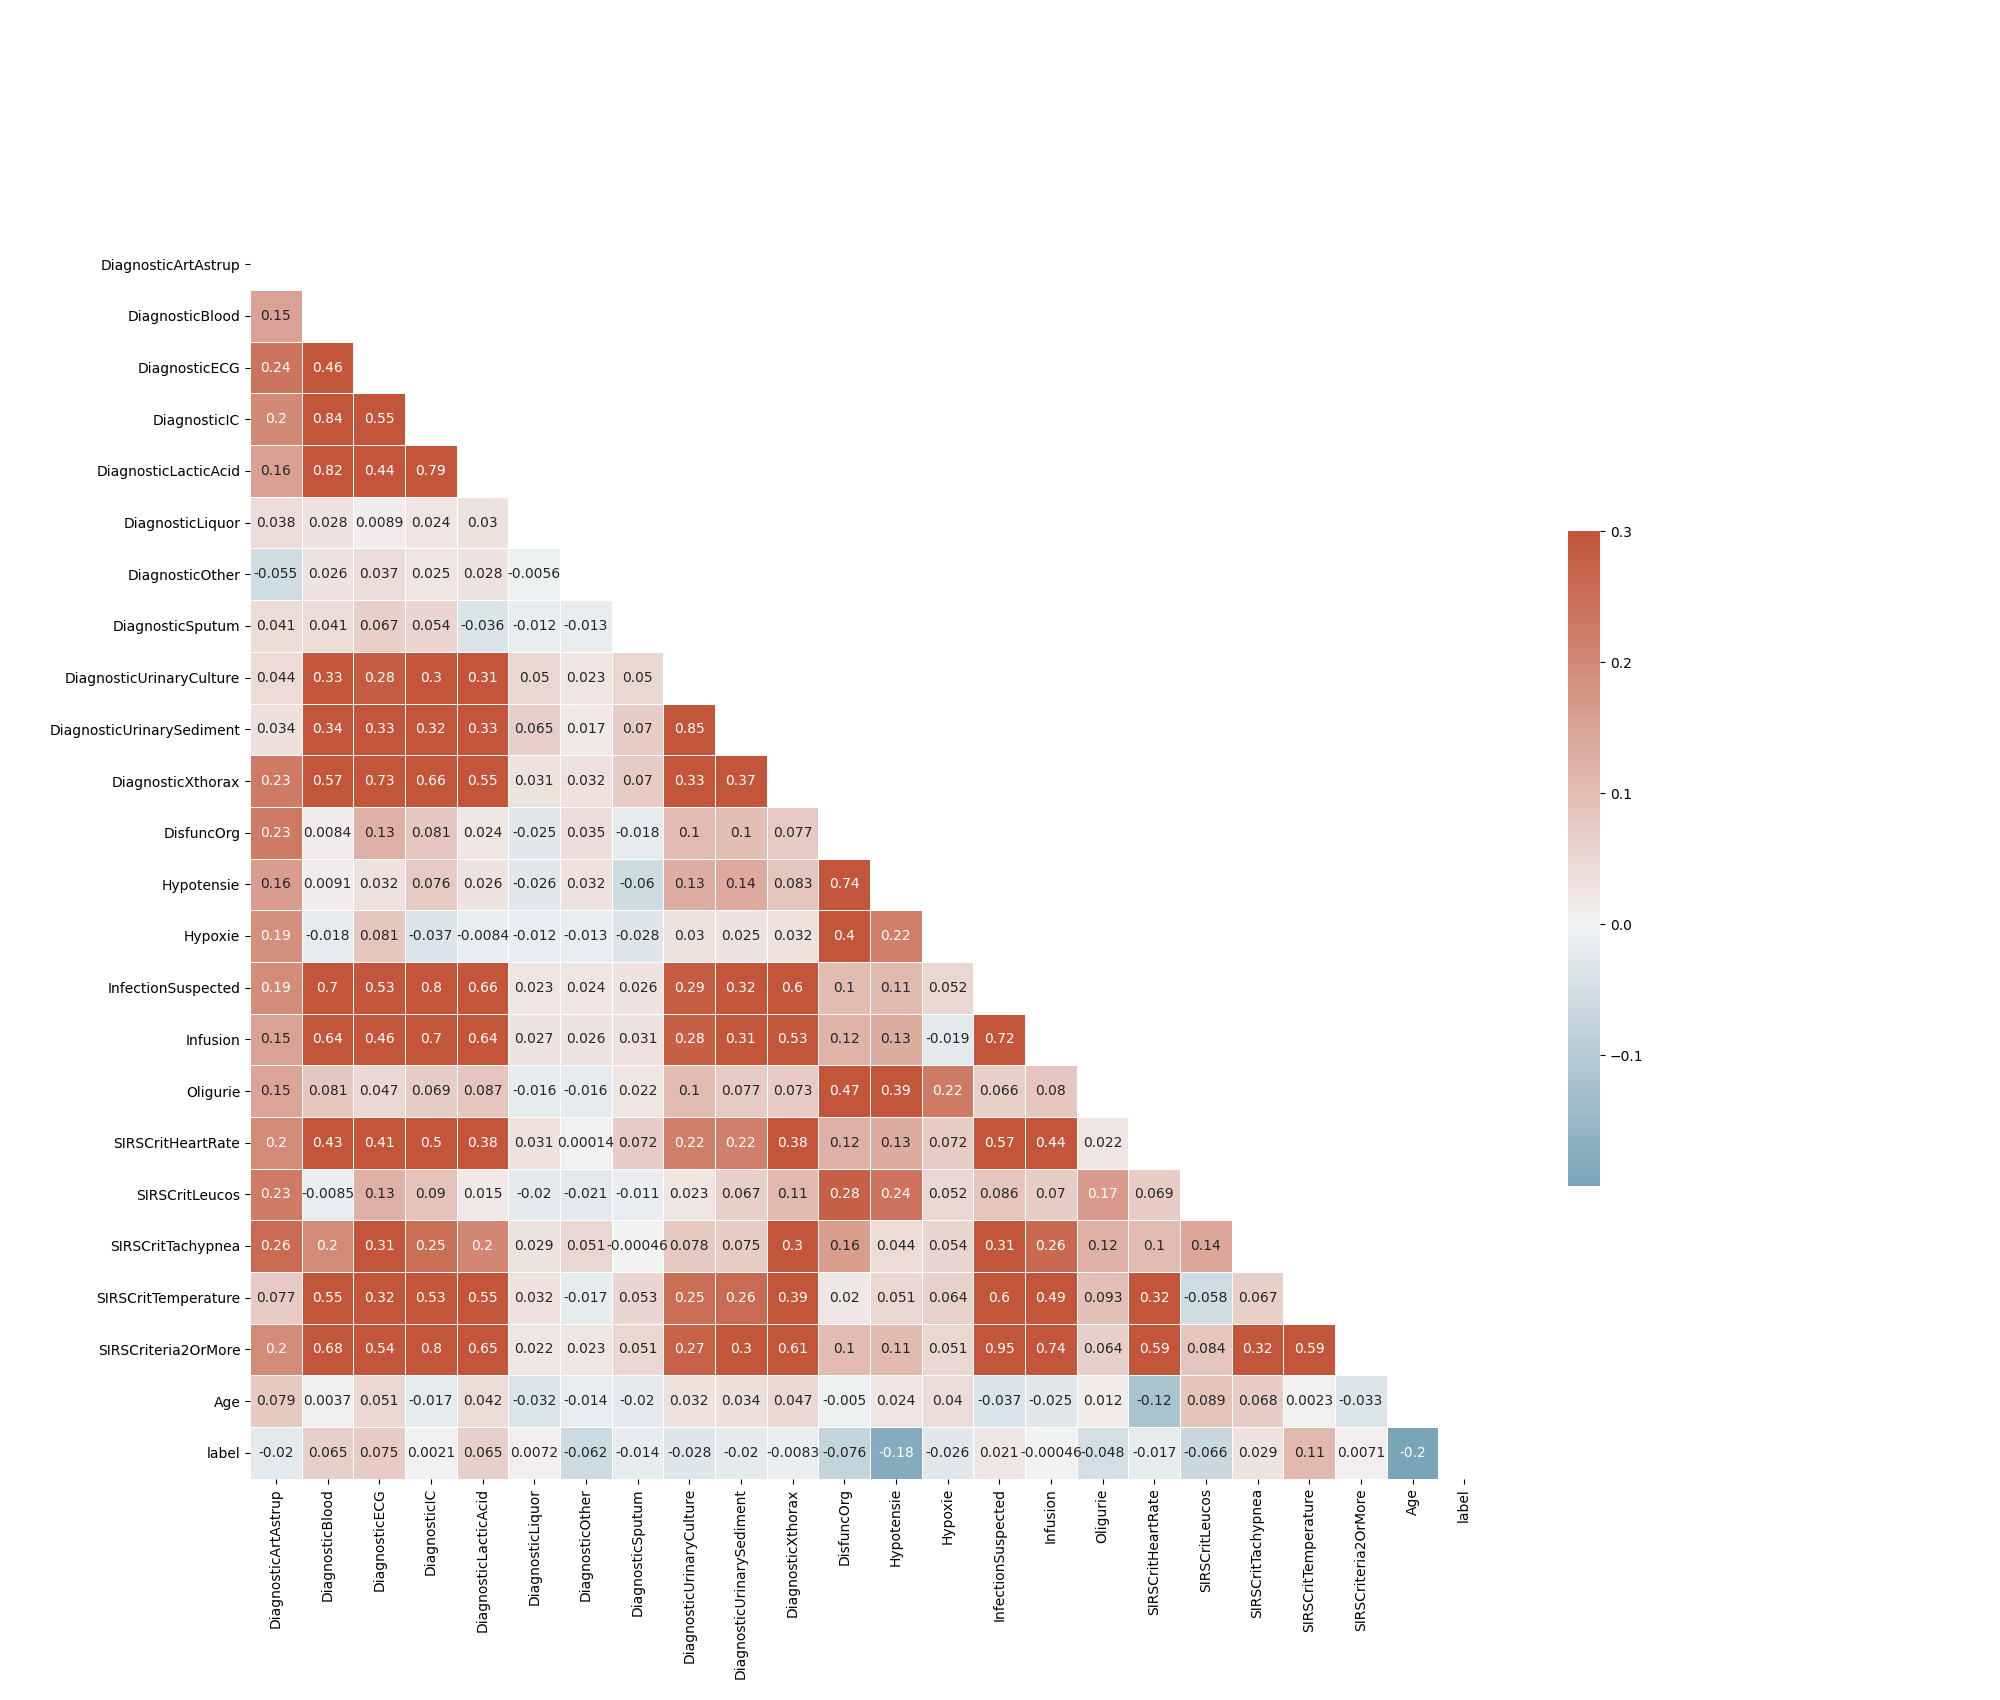

The data file committed next to this chart (first rows):
case:concept:name, time:timestamp, concept:name, org:group, CRP, LacticAcid, Leucocytes, Diagnose, DiagnosticArtAstrup, DiagnosticBlood, DiagnosticECG, DiagnosticIC, DiagnosticLacticAcid, DiagnosticLiquor, DiagnosticOther, DiagnosticSputum, DiagnosticUrinaryCulture, DiagnosticUrinarySediment, DiagnosticXthorax, DisfuncOrg, Hypotensie, Hypoxie, InfectionSuspected, Infusion
A, 2014-10-22 09:15:41+00:00, ER Registration, A, , , , A, True, True, True, True, True, False, False, False, True, True, True, True, True, False, True, True
A, 2014-10-22 09:27:00+00:00, Leucocytes, B, , , 9.6, A, True, True, True, True, True, False, False, False, True, True, True, True, True, False, True, True
A, 2014-10-22 09:27:00+00:00, CRP, B, 21.0, , , A, True, True, True, True, True, False, False, False, True, True, True, True, True, False, True, True
A, 2014-10-22 09:27:00+00:00, LacticAcid, B, , 2.2, , A, True, True, True, True, True, False, False, False, True, True, True, True, True, False, True, True
A, 2014-10-22 09:33:37+00:00, ER Triage, C, , , , A, True, True, True, True, True, False, False, False, True, True, True, True, True, False, True, True
A, 2014-10-22 09:34:00+00:00, ER Sepsis Triage, A, , , , A, True, True, True, True, True, False, False, False, True, True, True, True, True, False, True, True
A, 2014-10-22 12:03:47+00:00, IV Liquid, A, , , , A, True, True, True, True, True, False, False, False, True, True, True, True, True, False, True, True
A, 2014-10-22 12:03:47+00:00, IV Antibiotics, A, , , , A, True, True, True, True, True, False, False, False, True, True, True, True, True, False, True, True
A, 2014-10-22 12:13:19+00:00, Admission NC, D, , , , A, True, True, True, True, True, False, False, False, True, True, True, True, True, False, True, True
A, 2014-10-24 07:00:00+00:00, CRP, B, 109.0, , , A, True, True, True, True, True, False, False, False, True, True, True, True, True, False, True, True
A, 2014-10-24 07:00:00+00:00, Leucocytes, B, , , 8.7, A, True, True, True, True, True, False, False, False, True, True, True, True, True, False, True, True
A, 2014-10-26 07:00:00+00:00, Leucocytes, B, , , 9.6, A, True, True, True, True, True, False, False, False, True, True, True, True, True, False, True, True
A, 2014-10-26 07:00:00+00:00, CRP, B, 47.0, , , A, True, True, True, True, True, False, False, False, True, True, True, True, True, False, True, True
A, 2014-10-28 07:00:00+00:00, Leucocytes, B, , , 10.7, A, True, True, True, True, True, False, False, False, True, True, True, True, True, False, True, True
A, 2014-10-28 07:00:00+00:00, CRP, B, 15.0, , , A, True, True, True, True, True, False, False, False, True, True, True, True, True, False, True, True
A, 2014-10-30 07:00:00+00:00, CRP, B, 9.0, , , A, True, True, True, True, True, False, False, False, True, True, True, True, True, False, True, True
A, 2014-10-30 07:00:00+00:00, Leucocytes, B, , , 13.0, A, True, True, True, True, True, False, False, False, True, True, True, True, True, False, True, True
A, 2014-10-31 07:00:00+00:00, Leucocytes, B, , , 11.3, A, True, True, True, True, True, False, False, False, True, True, True, True, True, False, True, True
A, 2014-10-31 07:00:00+00:00, CRP, B, 9.0, , , A, True, True, True, True, True, False, False, False, True, True, True, True, True, False, True, True
A, 2014-11-02 07:00:00+00:00, CRP, B, 6.0, , , A, True, True, True, True, True, False, False, False, True, True, True, True, True, False, True, True
A, 2014-11-02 07:00:00+00:00, Leucocytes, B, , , 10.9, A, True, True, True, True, True, False, False, False, True, True, True, True, True, False, True, True
A, 2014-11-02 14:15:00+00:00, Release A, E, , , , A, True, True, True, True, True, False, False, False, True, True, True, True, True, False, True, True
AAA, 2014-11-19 02:16:21+00:00, ER Registration, A, , , , C, False, True, True, True, True, False, False, False, False, False, True, False, False, False, False, True
AAA, 2014-11-19 02:18:49+00:00, ER Triage, C, , , , C, False, True, True, True, True, False, False, False, False, False, True, False, False, False, False, True
AAA, 2014-11-19 02:19:09+00:00, ER Sepsis Triage, A, , , , C, False, True, True, True, True, False, False, False, False, False, True, False, False, False, False, True
AAA, 2014-11-19 02:19:38+00:00, IV Liquid, A, , , , C, False, True, True, True, True, False, False, False, False, False, True, False, False, False, False, True
AAA, 2014-11-19 02:43:00+00:00, Leucocytes, B, , , 20.8, C, False, True, True, True, True, False, False, False, False, False, True, False, False, False, False, True
AAA, 2014-11-19 02:43:00+00:00, CRP, B, 68.0, , , C, False, True, True, True, True, False, False, False, False, False, True, False, False, False, False, True
AAA, 2014-11-19 02:43:00+00:00, LacticAcid, B, , 2.4, , C, False, True, True, True, True, False, False, False, False, False, True, False, False, False, False, True
AAA, 2014-11-19 04:43:37+00:00, IV Antibiotics, A, , , , C, False, True, True, True, True, False, False, False, False, False, True, False, False, False, False, True
AAA, 2014-11-19 04:44:29+00:00, Admission NC, I, , , , C, False, True, True, True, True, False, False, False, False, False, True, False, False, False, False, True
AAA, 2014-11-22 10:30:00+00:00, Release A, E, , , , C, False, True, True, True, True, False, False, False, False, False, True, False, False, False, False, True
AAA, 2014-11-28 15:15:17+00:00, Return ER, ?, , , , C, False, True, True, True, True, False, False, False, False, False, True, False, False, False, False, True
ABA, 2014-10-12 09:22:24+00:00, ER Registration, A, , , , UC, False, True, True, True, True, False, False, False, True, True, True, False, False, False, True, True
ABA, 2014-10-12 09:43:01+00:00, ER Triage, C, , , , UC, False, True, True, True, True, False, False, False, True, True, True, False, False, False, True, True
ABA, 2014-10-12 09:43:19+00:00, ER Sepsis Triage, A, , , , UC, False, True, True, True, True, False, False, False, True, True, True, False, False, False, True, True
ABA, 2014-10-12 09:43:51+00:00, IV Liquid, A, , , , UC, False, True, True, True, True, False, False, False, True, True, True, False, False, False, True, True
ABA, 2014-10-12 10:10:00+00:00, LacticAcid, B, , 2.1, , UC, False, True, True, True, True, False, False, False, True, True, True, False, False, False, True, True
ABA, 2014-10-12 10:10:00+00:00, Leucocytes, B, , , 2.0, UC, False, True, True, True, True, False, False, False, True, True, True, False, False, False, True, True
ABA, 2014-10-12 10:10:00+00:00, CRP, B, 78.0, , , UC, False, True, True, True, True, False, False, False, True, True, True, False, False, False, True, True
ABA, 2014-10-12 11:15:22+00:00, IV Antibiotics, A, , , , UC, False, True, True, True, True, False, False, False, True, True, True, False, False, False, True, True
ABA, 2014-10-12 13:19:40+00:00, Admission NC, F, , , , UC, False, True, True, True, True, False, False, False, True, True, True, False, False, False, True, True
ABA, 2014-10-13 07:00:00+00:00, Leucocytes, B, , , 2.2, UC, False, True, True, True, True, False, False, False, True, True, True, False, False, False, True, True
ABA, 2014-10-14 07:00:00+00:00, CRP, B, 87.0, , , UC, False, True, True, True, True, False, False, False, True, True, True, False, False, False, True, True
ABA, 2014-10-14 07:00:00+00:00, Leucocytes, B, , , 2.5, UC, False, True, True, True, True, False, False, False, True, True, True, False, False, False, True, True
ABA, 2014-10-16 07:00:00+00:00, Leucocytes, B, , , 4.5, UC, False, True, True, True, True, False, False, False, True, True, True, False, False, False, True, True
ABA, 2014-10-16 07:00:00+00:00, CRP, B, 115.0, , , UC, False, True, True, True, True, False, False, False, True, True, True, False, False, False, True, True
ABA, 2014-10-17 07:00:00+00:00, CRP, B, 140.0, , , UC, False, True, True, True, True, False, False, False, True, True, True, False, False, False, True, True
ABA, 2014-10-17 07:00:00+00:00, Leucocytes, B, , , 5.2, UC, False, True, True, True, True, False, False, False, True, True, True, False, False, False, True, True
ABA, 2014-10-18 14:15:00+00:00, Release A, E, , , , UC, False, True, True, True, True, False, False, False, True, True, True, False, False, False, True, True
AC, 2014-09-24 13:39:13+00:00, ER Registration, A, , , , C, False, True, True, True, True, False, False, False, True, True, True, False, False, False, True, True
AC, 2014-09-24 13:52:40+00:00, ER Triage, C, , , , C, False, True, True, True, True, False, False, False, True, True, True, False, False, False, True, True
AC, 2014-09-24 13:55:14+00:00, ER Sepsis Triage, A, , , , C, False, True, True, True, True, False, False, False, True, True, True, False, False, False, True, True
AC, 2014-09-24 14:04:00+00:00, Leucocytes, B, , , 8.8, C, False, True, True, True, True, False, False, False, True, True, True, False, False, False, True, True
AC, 2014-09-24 14:04:00+00:00, LacticAcid, B, , 1.5, , C, False, True, True, True, True, False, False, False, True, True, True, False, False, False, True, True
AC, 2014-09-24 14:04:00+00:00, CRP, B, 94.0, , , C, False, True, True, True, True, False, False, False, True, True, True, False, False, False, True, True
AC, 2014-09-24 15:20:09+00:00, IV Liquid, A, , , , C, False, True, True, True, True, False, False, False, True, True, True, False, False, False, True, True
AC, 2014-09-24 16:50:15+00:00, IV Antibiotics, A, , , , C, False, True, True, True, True, False, False, False, True, True, True, False, False, False, True, True
AC, 2014-09-24 18:22:34+00:00, Admission NC, O, , , , C, False, True, True, True, True, False, False, False, True, True, True, False, False, False, True, True
AC, 2014-09-27 07:00:00+00:00, CRP, B, 60.0, , , C, False, True, True, True, True, False, False, False, True, True, True, False, False, False, True, True
... 13,362 more rows
